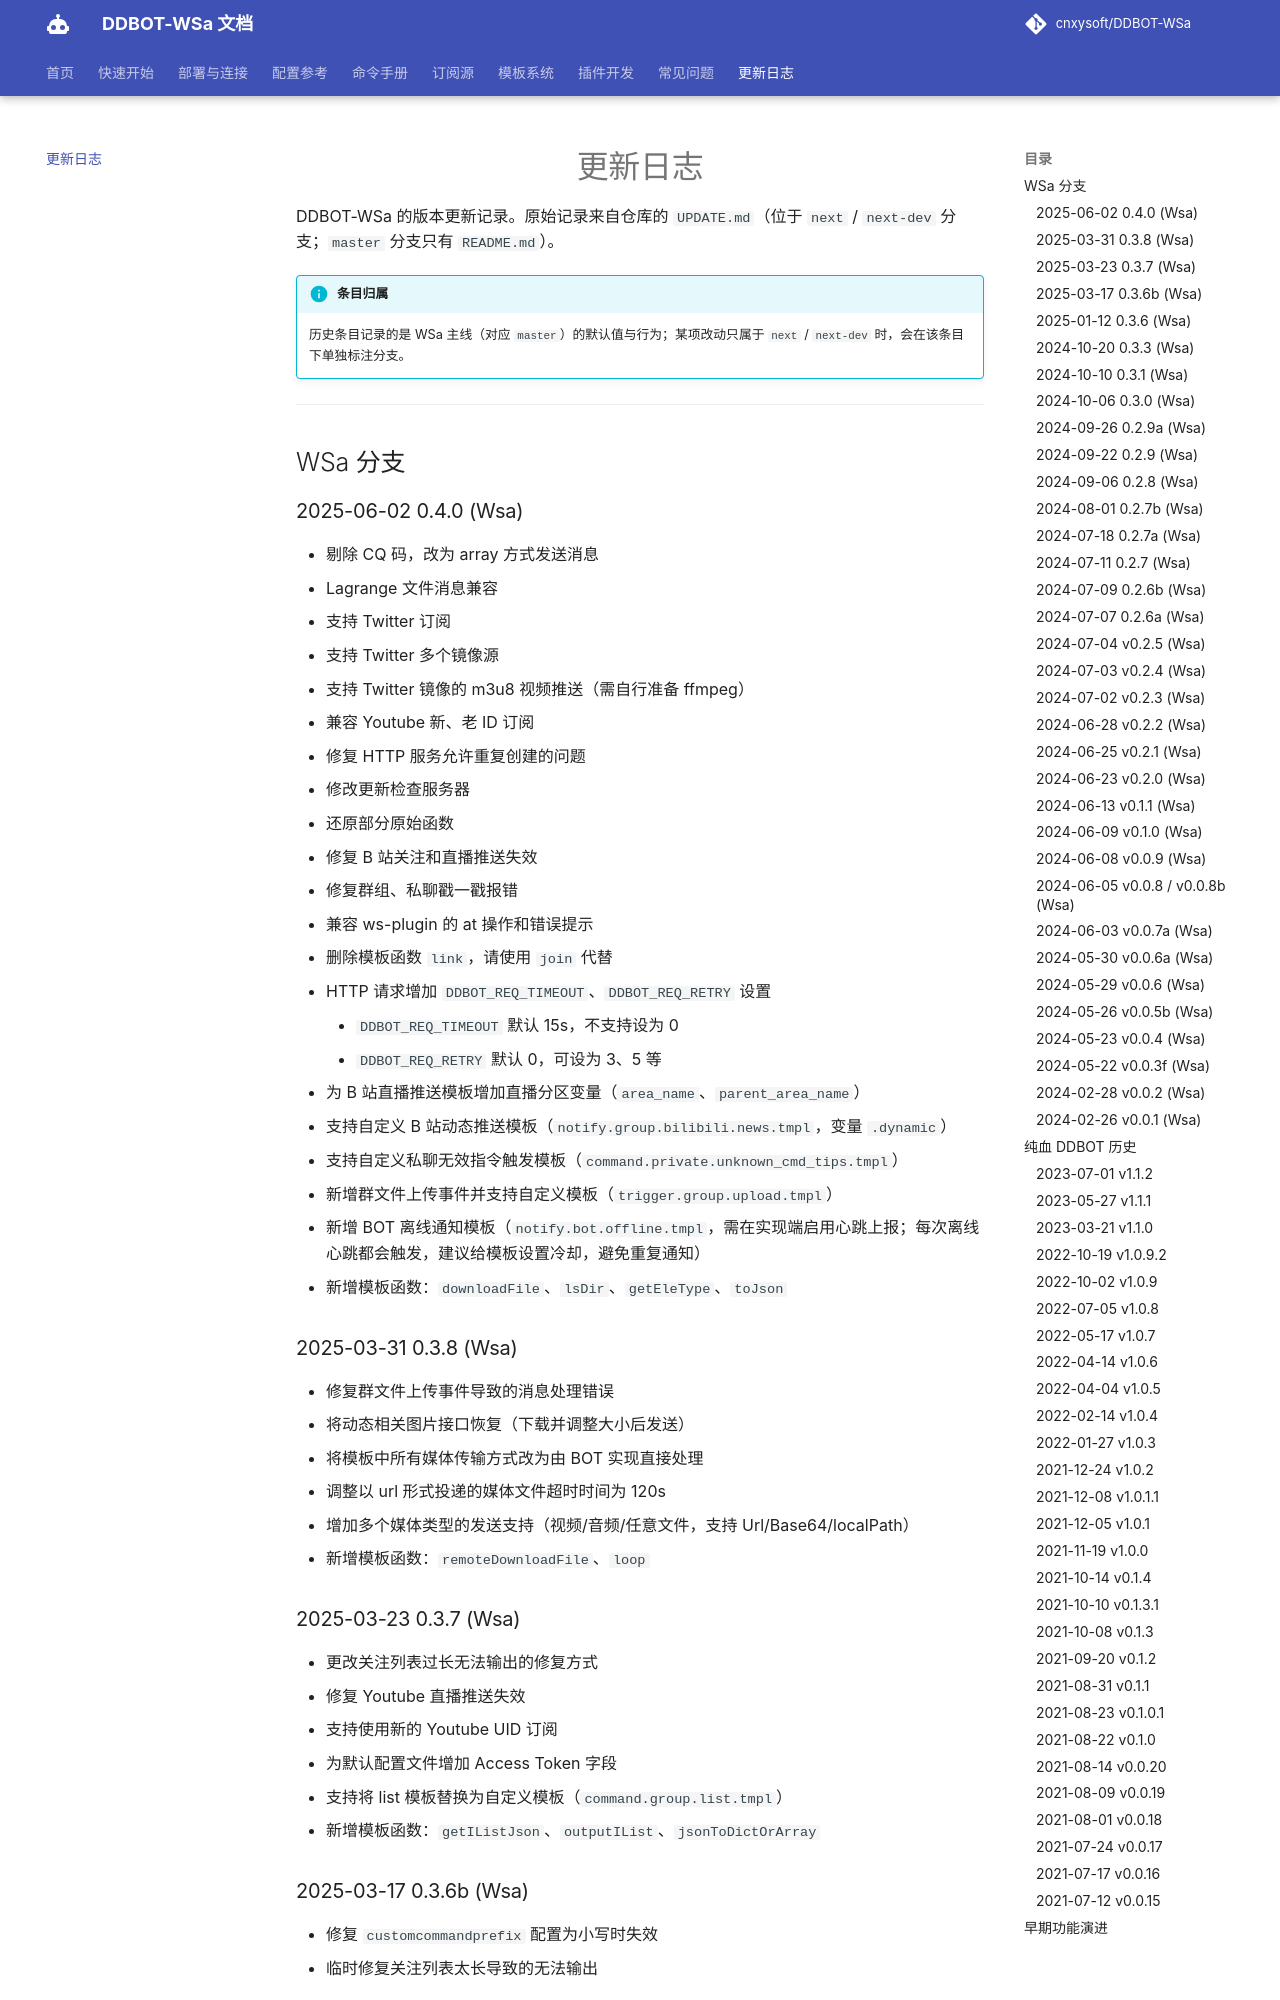

repository: kizunerwe/DDBOT-WSa-docs · page: changelog/index.html · generator: mkdocs

# 更新日志

DDBOT-WSa 的版本更新记录。原始记录来自仓库的 `UPDATE.md`（位于 `next` / `next-dev` 分支；`master` 分支只有 `README.md`）。

!!! info "条目归属"
    历史条目记录的是 WSa 主线（对应 `master`）的默认值与行为；某项改动只属于 `next` / `next-dev` 时，会在该条目下单独标注分支。

---

## WSa 分支

### 2025-06-02 0.4.0 (Wsa)

- 剔除 CQ 码，改为 array 方式发送消息
- Lagrange 文件消息兼容
- 支持 Twitter 订阅
- 支持 Twitter 多个镜像源
- 支持 Twitter 镜像的 m3u8 视频推送（需自行准备 ffmpeg）
- 兼容 Youtube 新、老 ID 订阅
- 修复 HTTP 服务允许重复创建的问题
- 修改更新检查服务器
- 还原部分原始函数
- 修复 B 站关注和直播推送失效
- 修复群组、私聊戳一戳报错
- 兼容 ws-plugin 的 at 操作和错误提示
- 删除模板函数 `link`，请使用 `join` 代替
- HTTP 请求增加 `DDBOT_REQ_TIMEOUT`、`DDBOT_REQ_RETRY` 设置
    - `DDBOT_REQ_TIMEOUT` 默认 15s，不支持设为 0
    - `DDBOT_REQ_RETRY` 默认 0，可设为 3、5 等
- 为 B 站直播推送模板增加直播分区变量（`area_name`、`parent_area_name`）
- 支持自定义 B 站动态推送模板（`notify.group.bilibili.news.tmpl`，变量 `.dynamic`）
- 支持自定义私聊无效指令触发模板（`command.private.unknown_cmd_tips.tmpl`）
- 新增群文件上传事件并支持自定义模板（`trigger.group.upload.tmpl`）
- 新增 BOT 离线通知模板（`notify.bot.offline.tmpl`，需在实现端启用心跳上报；每次离线心跳都会触发，建议给模板设置冷却，避免重复通知）
- 新增模板函数：`downloadFile`、`lsDir`、`getEleType`、`toJson`
